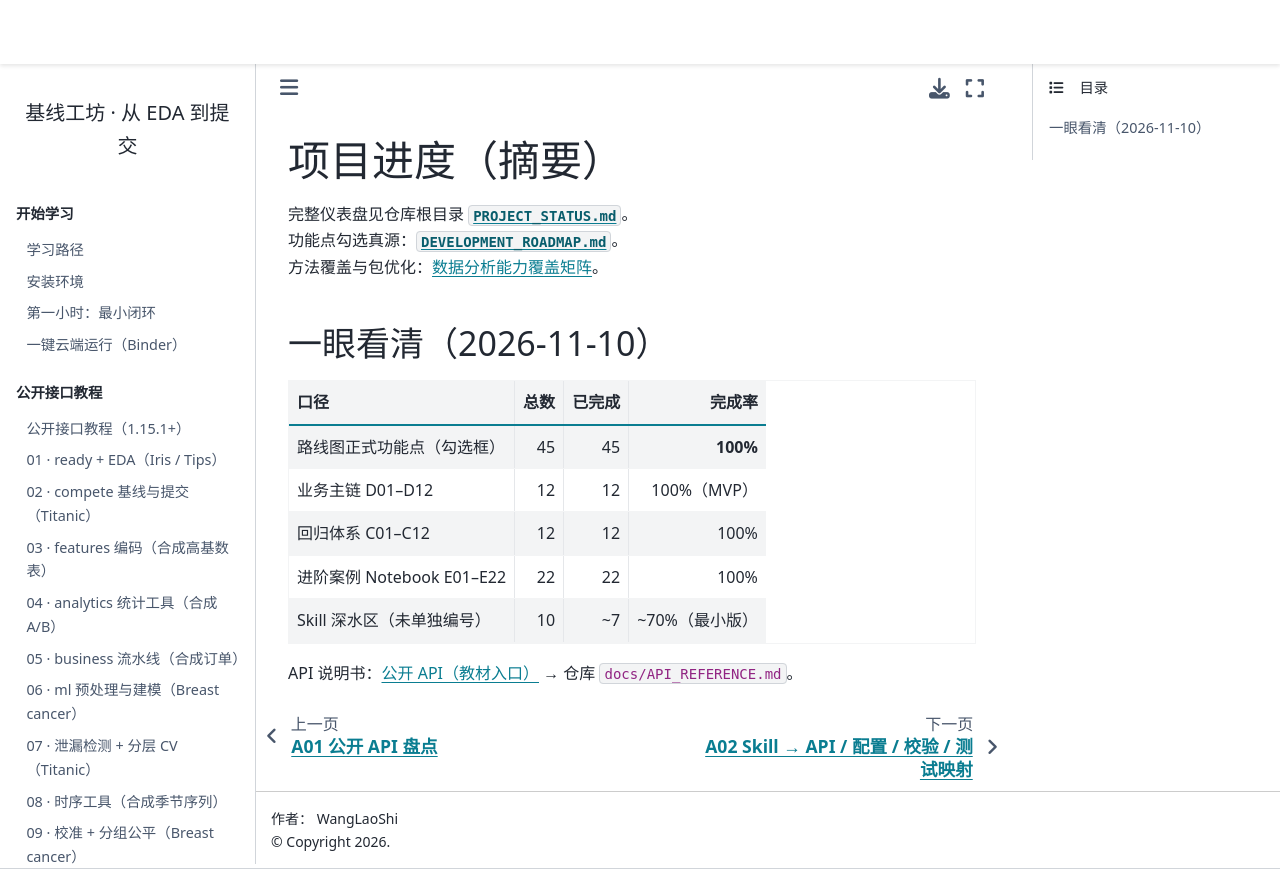

repository: WangLaoShi/wanglaoshi-pypi · page: reference/project-status.html · generator: jekyll

# 项目进度（摘要）

完整仪表盘见仓库根目录 [`PROJECT_STATUS.md`](https://github.com/WangLaoShi/wanglaoshi-pypi/blob/main/PROJECT_STATUS.md)。  
功能点勾选真源：[`DEVELOPMENT_ROADMAP.md`](https://github.com/WangLaoShi/wanglaoshi-pypi/blob/main/DEVELOPMENT_ROADMAP.md)。  
方法覆盖与包优化：{doc}`analysis-coverage`。

## 一眼看清（2026-11-10）

| 口径 | 总数 | 已完成 | 完成率 |
| --- | ---: | ---: | ---: |
| 路线图正式功能点（勾选框） | 45 | 45 | **100%** |
| 业务主链 D01–D12 | 12 | 12 | 100%（MVP） |
| 回归体系 C01–C12 | 12 | 12 | 100% |
| 进阶案例 Notebook E01–E22 | 22 | 22 | 100% |
| Skill 深水区（未单独编号） | 10 | ~7 | ~70%（最小版） |

API 说明书：{doc}`api` → 仓库 `docs/API_REFERENCE.md`。
